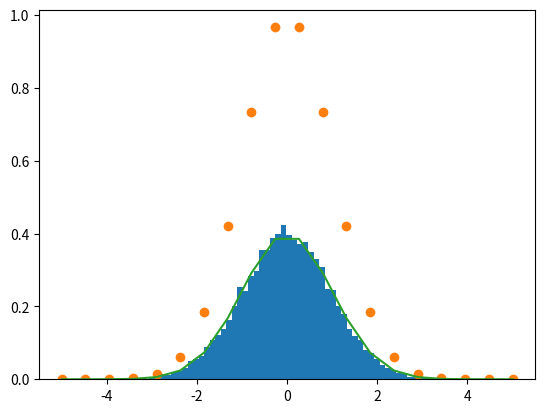

This chart was generated by the following Python code:
import numpy as np
from matplotlib import pyplot as plt
from scipy.optimize import curve_fit
from scipy.interpolate import InterpolatedUnivariateSpline

class ProbabilityDensityFunction(InterpolatedUnivariateSpline):

    def __init__(self, x, y):
        '''
        Constructor
        '''
        super().__init__(x, y)
        interpolated = InterpolatedUnivariateSpline(x, y)

        intint = interpolated.integral(min(x), max(x))
        self.pdf = InterpolatedUnivariateSpline(x, y/intint)

        kvec = np.linspace(min(x), max(x), 100)

        self.cdf = np.array([self.pdf.integral(-np.inf, c) for c in kvec ])

        self.ppf = InterpolatedUnivariateSpline(self.cdf, kvec)


    def prob(self, uplim, lowlim):
        '''
        return the probability for the random variable to be included between
        up lim and low lim
        '''
        return self.pdf.integral(uplim, lowlim)

    def sample(self, lung):
        '''
        returns an array of random values from the ppf
        '''
        return self.ppf(np.random.rand(lung))

xs = np.linspace(-5, 5, 20)
ys = np.exp(-(xs**2)*0.5)

f = ProbabilityDensityFunction (xs, ys)

print(f.prob(0, 1))

plt.hist(f.sample(10000), bins='auto', density=True)

plt.plot(xs,ys, 'o')

plt.plot(xs, f.pdf(xs))
print(type(f.cdf))
plt.show()
